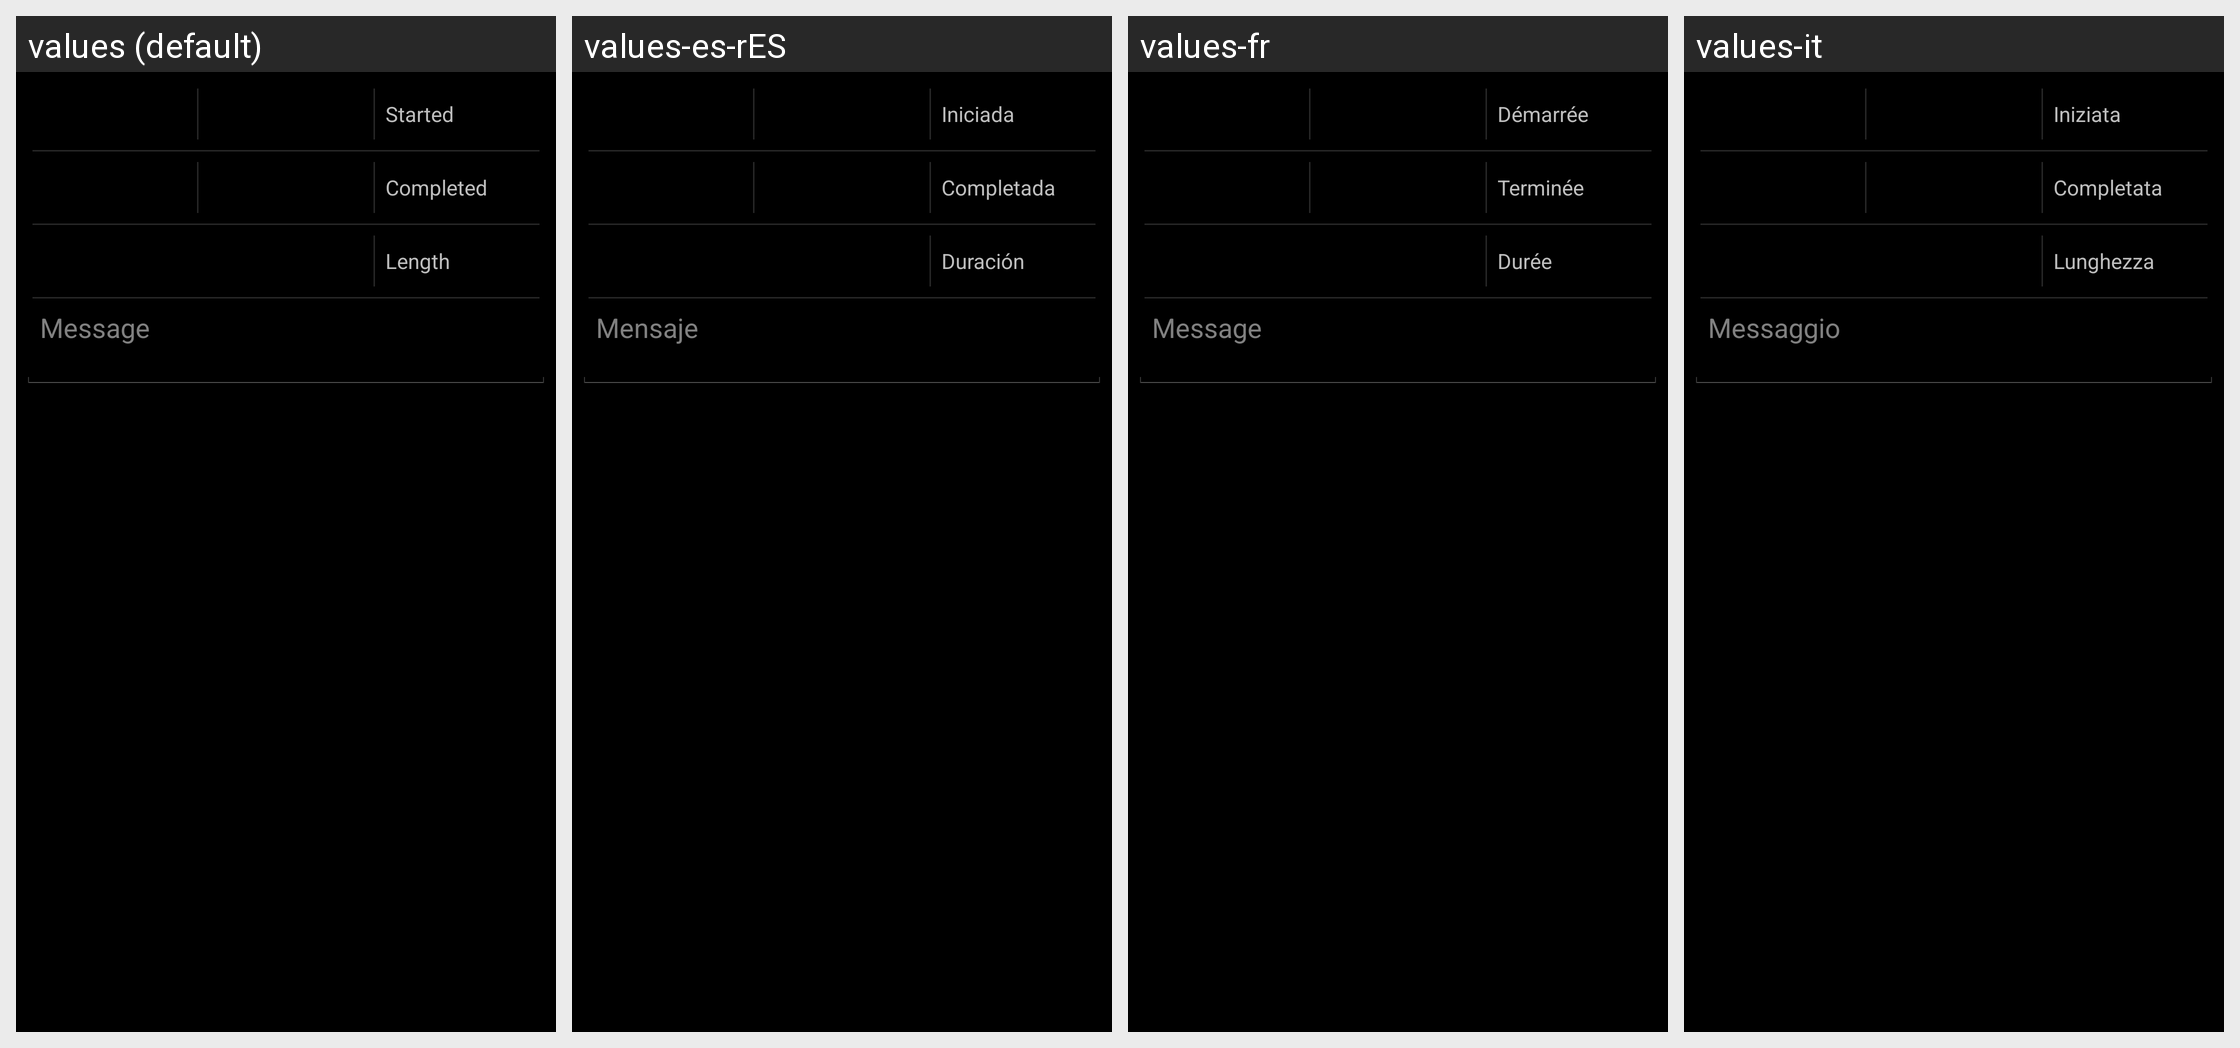

This grid shows one Android layout under several languages. Give, for every string resource on the screen, its name, the default text and each shown locale's text.
Android screen res/layout/session_dialog.xml rendered under 4 locales, left to right: values (default), values-es-rES, values-fr, values-it. Device: Nexus 5 (rendered at 1080×1920; each locale shown at half size, 540×960, under a caption strip naming it); theme MeditationDarkTheme.
Other locales in the repository, not shown: values-be, values-ca-rES, values-da, values-de, values-el, values-eo, values-es, values-es-rMX, values-es-rUS, values-et, values-fi, values-he, values-hi, values-hu, values-iw, values-ja, values-ms, values-nb, values-nl, values-pl, values-pt, values-pt-rBR, values-ru, values-sv, values-tr, values-uk.
Strings drawn on this screen, with the default value and each locale's value (text and hints the layout hard-codes, and strings that could not be matched under every locale, appear in the picture but are not listed):

started
  values: Started
  values-es-rES: Iniciada
  values-fr: Démarrée
  values-it: Iniziata

completed
  values: Completed
  values-es-rES: Completada
  values-fr: Terminée
  values-it: Completata

length
  values: Length
  values-es-rES: Duración
  values-fr: Durée
  values-it: Lunghezza

sessionMessagePlaceholder
  values: Message
  values-es-rES: Mensaje
  values-fr: Message
  values-it: Messaggio
